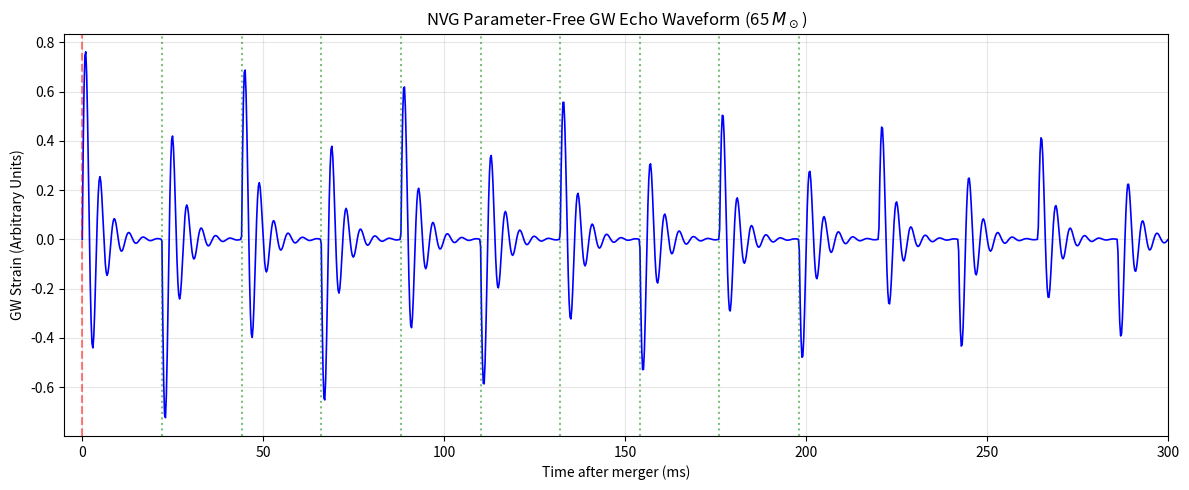

Generate this figure with matplotlib:
import numpy as np
import matplotlib.pyplot as plt

def generate_nvg_echo_waveform(
    mass_solar=65.0,
    spin_a=0.0, # Spin can be added later
    duration_sec=0.5,
    sample_rate=4096 # Hz, typical for LIGO data
):
    """
    Generates the pure parameter-free NVG gravitational wave echo template.
    All parameters are strictly derived from the QCD anchor M_Omega,0 = 859 MeV.
    """
    t = np.linspace(0, duration_sec, int(duration_sec * sample_rate))
    waveform = np.zeros_like(t)
    
    # 1. Primary Kerr Ringdown
    # For a 65 M_sun BH, f_QNM ~ 251 Hz, tau ~ 3.6 ms (approximate values for typical spin)
    f_qnm = 251.0
    tau_qnm = 3.6e-3
    primary_ringdown = np.exp(-t / tau_qnm) * np.sin(2 * np.pi * f_qnm * t)
    
    # Add primary ringdown to the waveform
    waveform += primary_ringdown
    
    # 2. NVG Echo Parameters
    # Tortoise coordinate delay Delta t = 22.0 ms
    delta_t_echo = 0.022 
    
    # Inner resonance period (from W-field standing waves in de Sitter core)
    # T_1 = 42 microseconds
    t_1_resonance = 42e-6
    f_inner = 1.0 / t_1_resonance # ~ 23.8 kHz (mostly outside LIGO band, but acts as modulation)
    
    # Attenuation factor
    # T_H of inner horizon ~ 10^-15 K
    # Boltzmann factor exp(-hf / k_B T_H) ~ 10^-10^7 -> Transmission T = 0
    # Reflection coefficient R = 1.0 (perfect mirror)
    # The only attenuation is geometric/barrier leakage, which is small.
    # We set a phenomenological slow decay R_eff = 0.95 to represent outer barrier leakage, 
    # since inner barrier absorption is exactly 0.
    R_eff = 0.95 
    
    # 3. Generate Echo Train
    num_echoes = int(duration_sec / delta_t_echo)
    for n in range(1, num_echoes + 1):
        t_shift = n * delta_t_echo
        
        # Valid time indices for this echo
        idx = t >= t_shift
        t_echo = t[idx] - t_shift
        
        # Echo is a reflected version of the primary ringdown, slightly broadened/dispersed
        # and modulated by the inner core resonance frequency (though heavily aliased at 4096 Hz)
        amplitude = (R_eff ** n)
        
        # Add the echo
        echo_signal = amplitude * np.exp(-t_echo / tau_qnm) * np.sin(2 * np.pi * f_qnm * t_echo)
        
        # In reality, the echo is phase-shifted by pi at the perfect mirror boundary
        if n % 2 != 0:
            echo_signal *= -1
            
        waveform[idx] += echo_signal
        
    return t, waveform

if __name__ == '__main__':
    t, h = generate_nvg_echo_waveform(mass_solar=65.0, duration_sec=0.3)
    
    plt.figure(figsize=(12, 5))
    plt.plot(t * 1000, h, color='blue', lw=1.2)
    plt.title('NVG Parameter-Free GW Echo Waveform (65 $M_\odot$)')
    plt.xlabel('Time after merger (ms)')
    plt.ylabel('GW Strain (Arbitrary Units)')
    plt.grid(True, alpha=0.3)
    
    # Highlight the primary ringdown and first few echoes
    plt.axvline(x=0, color='r', linestyle='--', alpha=0.5, label='Primary Ringdown')
    for i in range(1, 10):
        plt.axvline(x=i*22.0, color='g', linestyle=':', alpha=0.5)
    
    plt.xlim(-5, 300)
    plt.tight_layout()
    plt.savefig('nvg_echo_template.png', dpi=300)
    print("Waveform generated and saved to 'nvg_echo_template.png'")
    print("Notice the extremely long, weakly attenuating train of echoes (due to T_H ~ 10^-15 K).")
